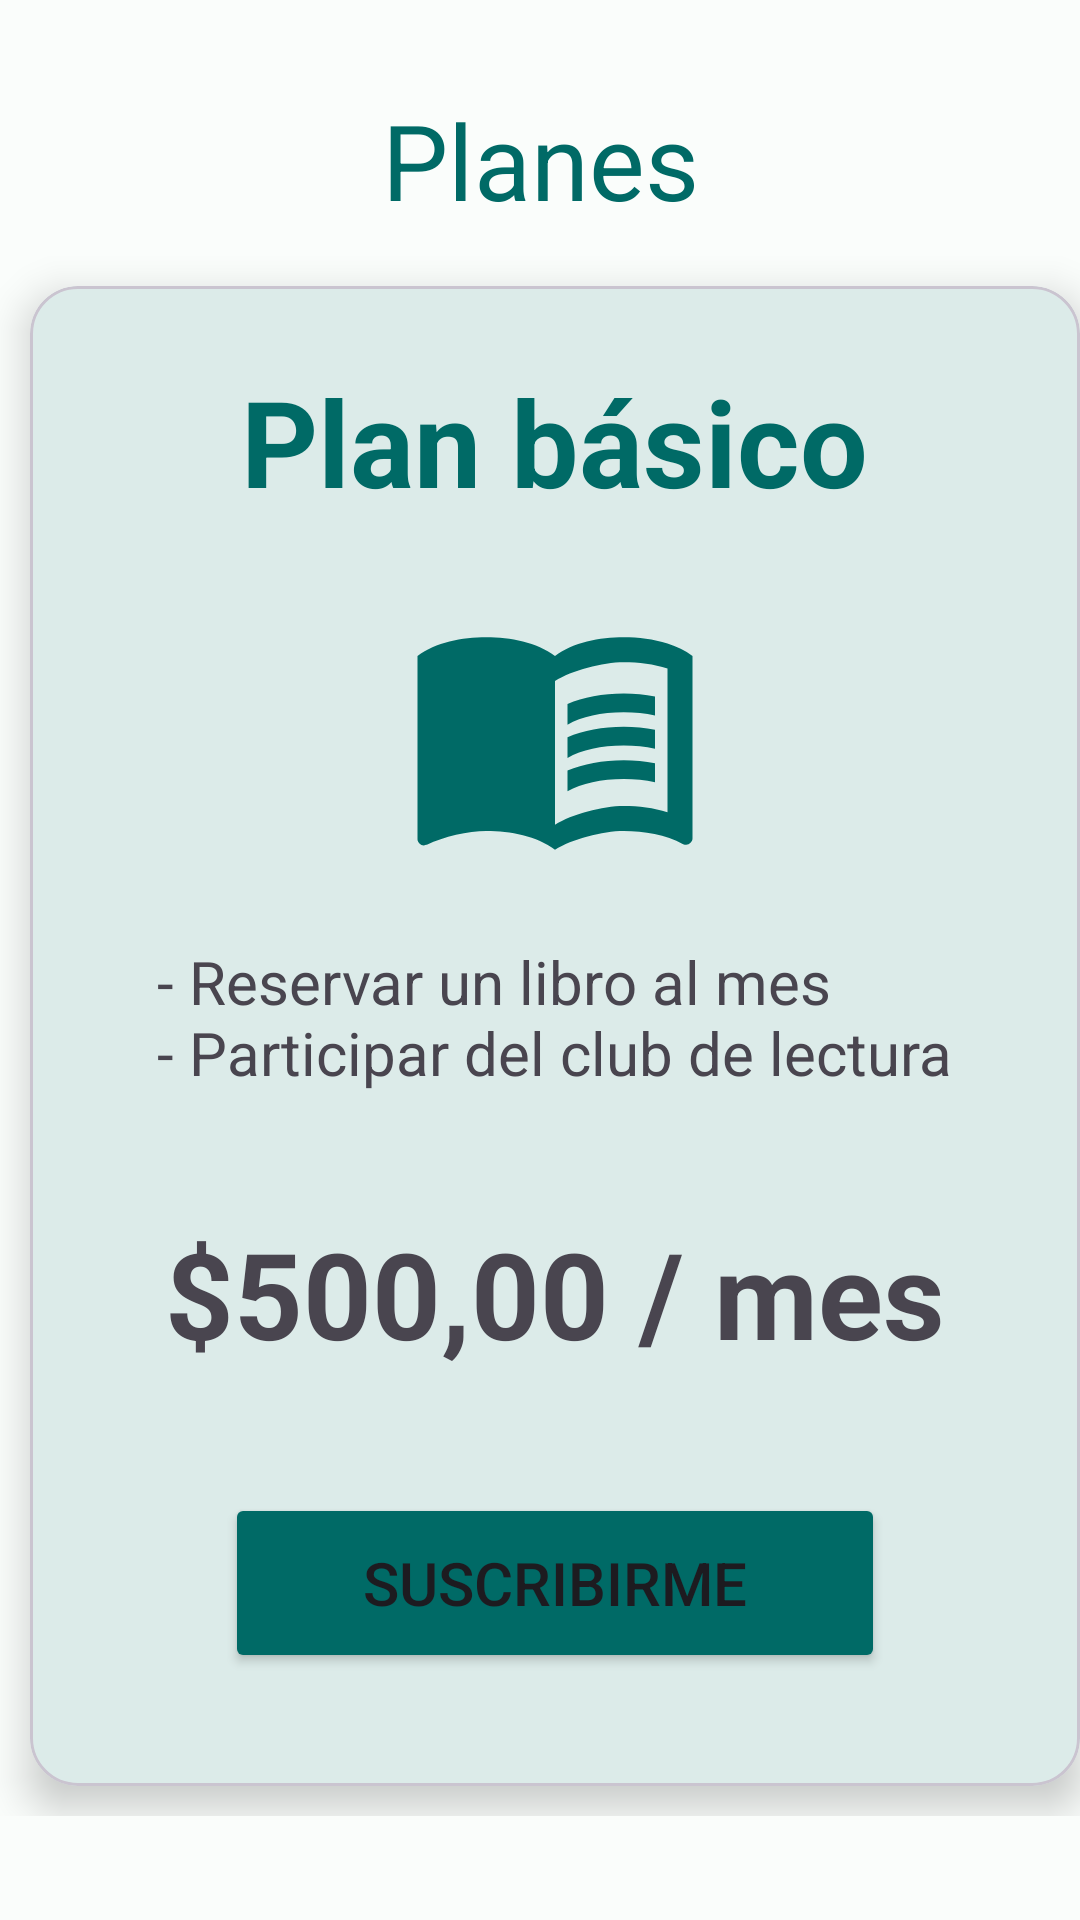

Here is an Android app screen rendered from its layout file. Give the layout XML and the strings, colors and styles it references.
<!-- AndroidManifest.xml: application theme Theme.AlejandriaApp -->
<!-- res/layout/fragment_subscription_list.xml -->
<layout xmlns:android="http://schemas.android.com/apk/res/android"
    xmlns:app="http://schemas.android.com/apk/res-auto"
    xmlns:tools="http://schemas.android.com/tools">

    <androidx.constraintlayout.widget.ConstraintLayout
        android:layout_width="match_parent"
        android:layout_height="match_parent"
        android:orientation="vertical"
        tools:context=".ui.subscription.SubscriptionListFragment">

        <TextView
            android:id="@+id/plan_title"
            android:layout_width="match_parent"
            android:layout_height="wrap_content"
            android:layout_marginTop="@dimen/subscription_margin_top"
            android:gravity="center"
            android:text="@string/plans_title"
            android:textColor="?attr/colorPrimary"
            android:textSize="@dimen/plan_title_text_size"
            app:layout_constraintEnd_toEndOf="parent"
            app:layout_constraintStart_toStartOf="parent"
            app:layout_constraintTop_toTopOf="parent" />

        <HorizontalScrollView
            android:layout_width="match_parent"
            android:layout_height="wrap_content"
            android:scrollbars="none"
            app:layout_constraintBottom_toBottomOf="parent"
            app:layout_constraintEnd_toEndOf="parent"
            app:layout_constraintStart_toStartOf="parent"
            app:layout_constraintTop_toBottomOf="@+id/plan_title"
            app:layout_constraintVertical_bias="@dimen/guideline_20">

            <LinearLayout
                android:layout_width="wrap_content"
                android:layout_height="match_parent"
                android:orientation="horizontal">

                <com.google.android.material.card.MaterialCardView
                    android:layout_width="@dimen/subscription_card_width"
                    android:layout_height="@dimen/subscription_card_height"
                    android:layout_margin="@dimen/subscription_card_margin"
                    app:cardCornerRadius="@dimen/subscription_card_corner_radius"
                    app:cardElevation="@dimen/subscription_card_elevation">

                    <LinearLayout
                        android:layout_width="match_parent"
                        android:layout_height="wrap_content"
                        android:gravity="center"
                        android:orientation="vertical"
                        android:padding="@dimen/subscription_card_content_padding">

                        <TextView
                            android:id="@+id/basic_plan_title"
                            android:layout_width="wrap_content"
                            android:layout_height="wrap_content"
                            android:layout_marginTop="@dimen/subscription_card_margin_top"
                            android:layout_marginBottom="@dimen/subscription_card_margin_bottom"
                            android:gravity="center"
                            android:text="@string/basic_plan_title"
                            android:textColor="?attr/colorPrimary"
                            android:textSize="@dimen/subscription_card_plan_title_text_size"
                            android:textStyle="bold" />

                        <ImageView
                            android:id="@+id/basic_plan_icon"
                            android:layout_width="@dimen/subscription_card_image_size"
                            android:layout_height="@dimen/subscription_card_image_size"
                            android:layout_marginBottom="@dimen/subscription_card_margin_bottom"
                            android:src="@drawable/ic_menu_book"
                            app:tint="?attr/colorPrimary" />

                        <TextView
                            android:id="@+id/basic_plan_features"
                            android:layout_width="wrap_content"
                            android:layout_height="wrap_content"
                            android:layout_marginBottom="@dimen/subscription_card_margin_bottom_larger"
                            android:text="@string/basic_plan_features"
                            android:textSize="@dimen/subscription_card_features_text_size" />

                        <TextView
                            android:id="@+id/basic_plan_price"
                            android:layout_width="wrap_content"
                            android:layout_height="wrap_content"
                            android:layout_marginBottom="@dimen/subscription_card_margin_bottom_larger"
                            android:gravity="center"
                            android:text="@string/basic_plan_price"
                            android:textSize="@dimen/subscription_card_price_text_size"
                            android:textStyle="bold" />

                        <Button
                            android:id="@+id/basic_plan_button"
                            android:layout_width="@dimen/subscription_card_button_width"
                            android:layout_height="@dimen/subscription_card_button_height"
                            android:backgroundTint="?attr/colorPrimary"
                            android:text="@string/subscribe_button"
                            android:textSize="@dimen/subscription_card_button_text_size" />

                        <ProgressBar
                            android:id="@+id/progress_bar"
                            android:layout_width="match_parent"
                            android:layout_height="match_parent"
                            android:visibility="gone" />

                    </LinearLayout>

                </com.google.android.material.card.MaterialCardView>

                <com.google.android.material.card.MaterialCardView
                    android:layout_width="@dimen/subscription_card_width"
                    android:layout_height="@dimen/subscription_card_height"
                    android:layout_margin="@dimen/subscription_card_margin"
                    app:cardCornerRadius="@dimen/subscription_card_corner_radius"
                    app:cardElevation="@dimen/subscription_card_elevation">

                    <LinearLayout
                        android:layout_width="match_parent"
                        android:layout_height="wrap_content"
                        android:gravity="center"
                        android:orientation="vertical"
                        android:padding="@dimen/subscription_card_content_padding">

                        <TextView
                            android:id="@+id/advanced_plan_title"
                            android:layout_width="wrap_content"
                            android:layout_height="wrap_content"
                            android:layout_marginTop="@dimen/subscription_card_margin_top"
                            android:layout_marginBottom="@dimen/subscription_card_margin_bottom"
                            android:gravity="center"
                            android:text="@string/advanced_plan_title"
                            android:textColor="?attr/colorPrimary"
                            android:textSize="@dimen/subscription_card_plan_title_text_size"
                            android:textStyle="bold"/>

                        <ImageView
                            android:id="@+id/advanced_plan_icon"
                            android:layout_width="@dimen/subscription_card_image_size"
                            android:layout_height="@dimen/subscription_card_image_size"
                            android:layout_marginBottom="@dimen/subscription_card_margin_bottom"
                            android:src="@drawable/ic_menu_book"
                            app:tint="?attr/colorPrimary"/>

                        <TextView
                            android:id="@+id/advanced_plan_features"
                            android:layout_width="wrap_content"
                            android:layout_height="wrap_content"
                            android:layout_marginBottom="@dimen/subscription_card_margin_bottom_larger"
                            android:text="@string/advanced_plan_features"
                            android:textSize="@dimen/subscription_card_features_text_size" />

                        <TextView
                            android:id="@+id/advanced_plan_price"
                            android:layout_width="wrap_content"
                            android:layout_height="wrap_content"
                            android:layout_marginBottom="@dimen/subscription_card_margin_bottom_larger"
                            android:gravity="center"
                            android:text="@string/advanced_plan_price"
                            android:textSize="@dimen/subscription_card_price_text_size"
                            android:textStyle="bold" />

                        <Button
                            android:id="@+id/advanced_plan_button"
                            android:layout_width="@dimen/subscription_card_button_width"
                            android:layout_height="@dimen/subscription_card_button_height"
                            android:enabled="false"
                            android:text="@string/soon_button"
                            android:textSize="@dimen/subscription_card_button_text_size" />
                    </LinearLayout>
                </com.google.android.material.card.MaterialCardView>
            </LinearLayout>
        </HorizontalScrollView>
    </androidx.constraintlayout.widget.ConstraintLayout>
</layout>
<!-- resources referenced by this layout -->
<resources>
  <dimen name="guideline_20">0.2</dimen>
  <dimen name="plan_title_text_size">35sp</dimen>
  <dimen name="subscription_card_button_height">60dp</dimen>
  <dimen name="subscription_card_button_text_size">20sp</dimen>
  <dimen name="subscription_card_button_width">220dp</dimen>
  <dimen name="subscription_card_content_padding">15dp</dimen>
  <dimen name="subscription_card_corner_radius">16dp</dimen>
  <dimen name="subscription_card_elevation">8dp</dimen>
  <dimen name="subscription_card_features_text_size">20sp</dimen>
  <dimen name="subscription_card_height">500dp</dimen>
  <dimen name="subscription_card_image_size">100dp</dimen>
  <dimen name="subscription_card_margin">10dp</dimen>
  <dimen name="subscription_card_margin_bottom">20dp</dimen>
  <dimen name="subscription_card_margin_bottom_larger">40dp</dimen>
  <dimen name="subscription_card_margin_top">10dp</dimen>
  <dimen name="subscription_card_plan_title_text_size">40sp</dimen>
  <dimen name="subscription_card_price_text_size">40sp</dimen>
  <dimen name="subscription_card_width">350dp</dimen>
  <dimen name="subscription_margin_top">30dp</dimen>
  <string name="advanced_plan_features">- Beneficios del plan básico\n- TBD</string>
  <string name="advanced_plan_price">TBD</string>
  <string name="advanced_plan_title">Plan avanzado</string>
  <string name="basic_plan_features">- Reservar un libro al mes\n- Participar del club de lectura</string>
  <string name="basic_plan_price">$500,00 / mes</string>
  <string name="basic_plan_title">Plan básico</string>
  <string name="plans_title">Planes</string>
  <string name="soon_button">Proximamente</string>
  <string name="subscribe_button">Suscribirme</string>
  <style name="Theme.AlejandriaApp" parent="Base.Theme.AlejandriaApp" />
  <color name="md_theme_light_primary">#006A66</color>
  <color name="md_theme_light_onPrimary">#FFFFFF</color>
  <color name="md_theme_light_primaryContainer">#70F7F0</color>
  <color name="md_theme_light_onPrimaryContainer">#00201E</color>
  <color name="md_theme_light_secondary">#4A6361</color>
  <color name="md_theme_light_onSecondary">#FFFFFF</color>
  <color name="md_theme_light_secondaryContainer">#CCE8E5</color>
  <color name="md_theme_light_onSecondaryContainer">#051F1E</color>
  <color name="md_theme_light_tertiary">#49607B</color>
  <color name="md_theme_light_onTertiary">#FFFFFF</color>
  <color name="md_theme_light_tertiaryContainer">#D0E4FF</color>
  <color name="md_theme_light_onTertiaryContainer">#011D34</color>
  <color name="md_theme_light_error">#BA1A1A</color>
  <color name="md_theme_light_errorContainer">#FFDAD6</color>
  <color name="md_theme_light_onError">#FFFFFF</color>
  <color name="md_theme_light_onErrorContainer">#410002</color>
  <color name="md_theme_light_background">#FAFDFB</color>
  <color name="md_theme_light_onBackground">#191C1C</color>
  <color name="md_theme_light_surface">#FAFDFB</color>
  <color name="md_theme_light_onSurface">#191C1C</color>
  <color name="md_theme_light_surfaceVariant">#DAE5E3</color>
  <color name="md_theme_light_onSurfaceVariant">#3F4948</color>
  <color name="md_theme_light_outline">#6F7978</color>
  <color name="md_theme_light_inverseOnSurface">#EFF1F0</color>
  <color name="md_theme_light_inverseSurface">#2D3131</color>
  <color name="md_theme_light_inversePrimary">#4EDAD3</color>
</resources>
